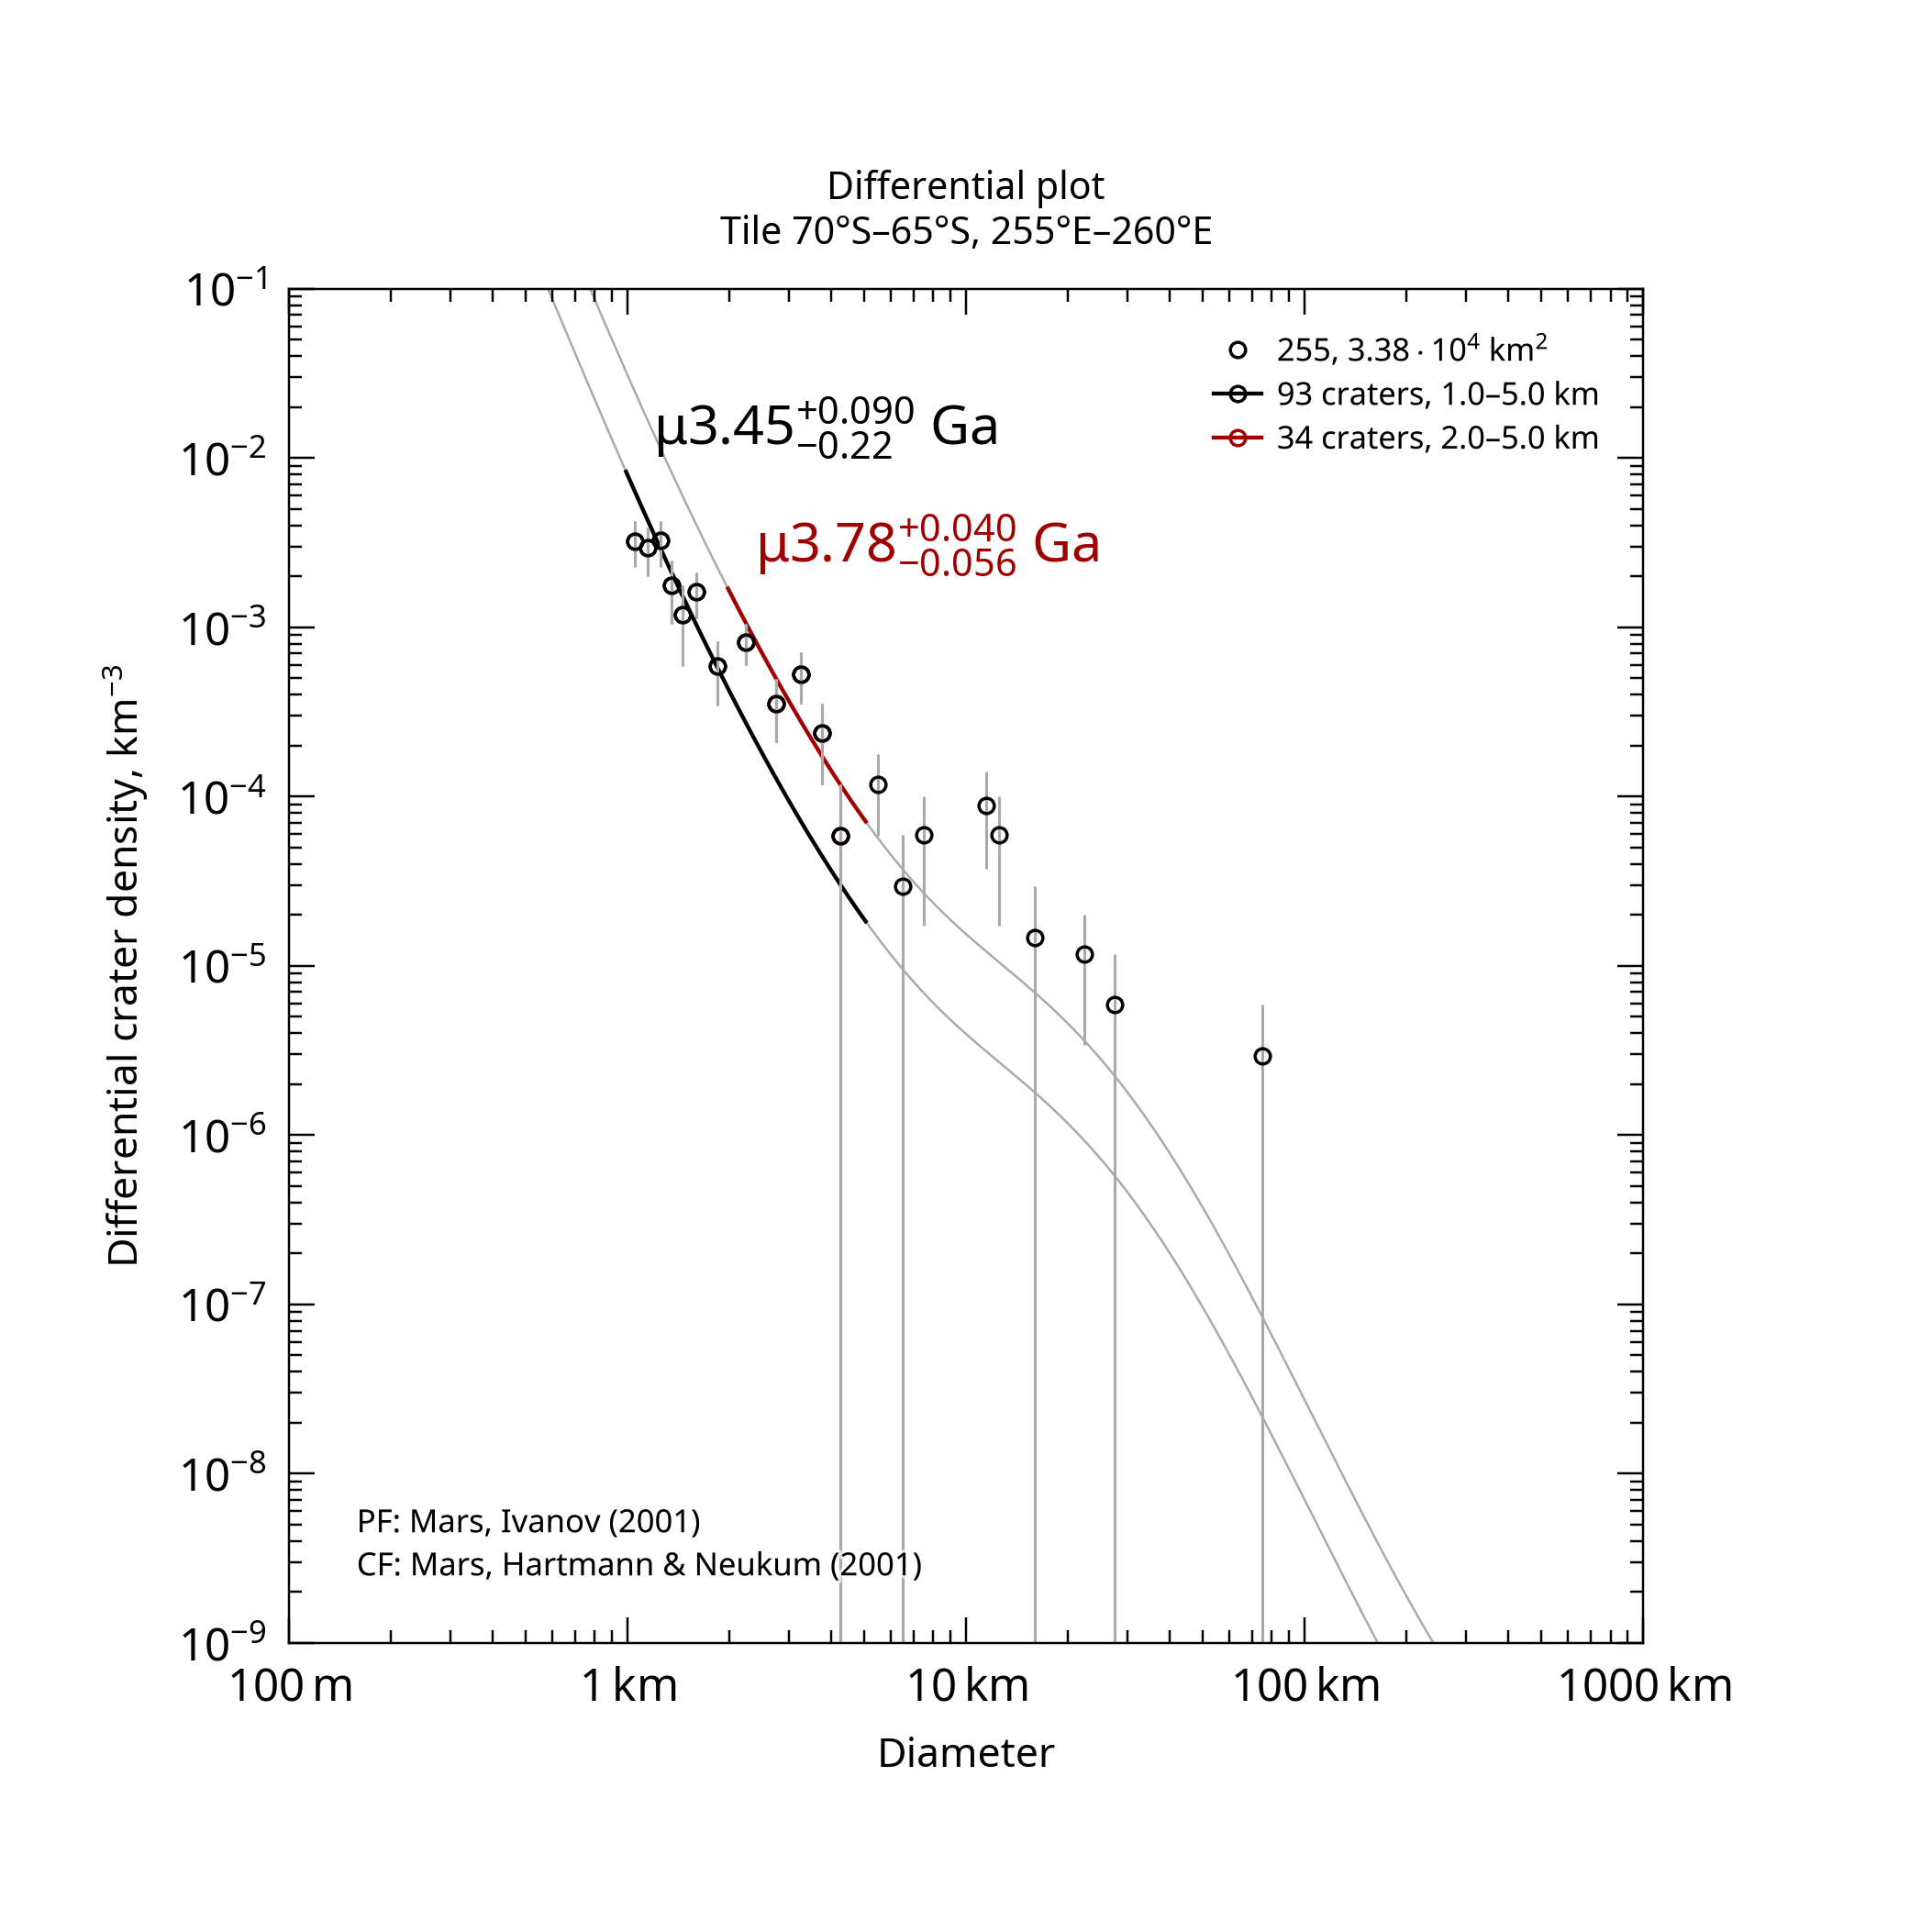

Source data for this figure (header and first rows):
, , , , , , , , , , , , , , , , , , , , Formatted values [paste MathML into Word…
, , , , , , , , , , , , , , , , , , , , , MathML, , Latex
Name, Area, Binning, d_min, d_max, Method, Resurf, N, N_event, Age, Age-, Age+, a0, a0-, a0+, N(1), N(1)-, N(1)+, Source, , Range, Age, N(1), Age
255, 33850, pseudo-log, 1, 5, d-fit, 0, 93.0, 93, 3.45, 3.23, 3.54, -2.606, -2.758, -2.493, 2.48e-03, 1.74e-03, 3.21e-03, tiles_scc/tile_lat-70_lon+255.scc, , 1.0–5.0 km, <math xmlns="http://www.w3.org/1998/Math…, <math xmlns="http://www.w3.org/1998/Math…, $\mu3.45^{+0.090}_{-0.22}$ Ga
255, 33850, pseudo-log, 2, 5, d-fit, 0, 34.0, 34, 3.78, 3.73, 3.82, -2.016, -2.149, -1.914, 9.65e-03, 7.10e-03, 1.22e-02, tiles_scc/tile_lat-70_lon+255.scc, , 2.0–5.0 km, <math xmlns="http://www.w3.org/1998/Math…, <math xmlns="http://www.w3.org/1998/Math…, $\mu3.78^{+0.040}_{-0.056}$ Ga
